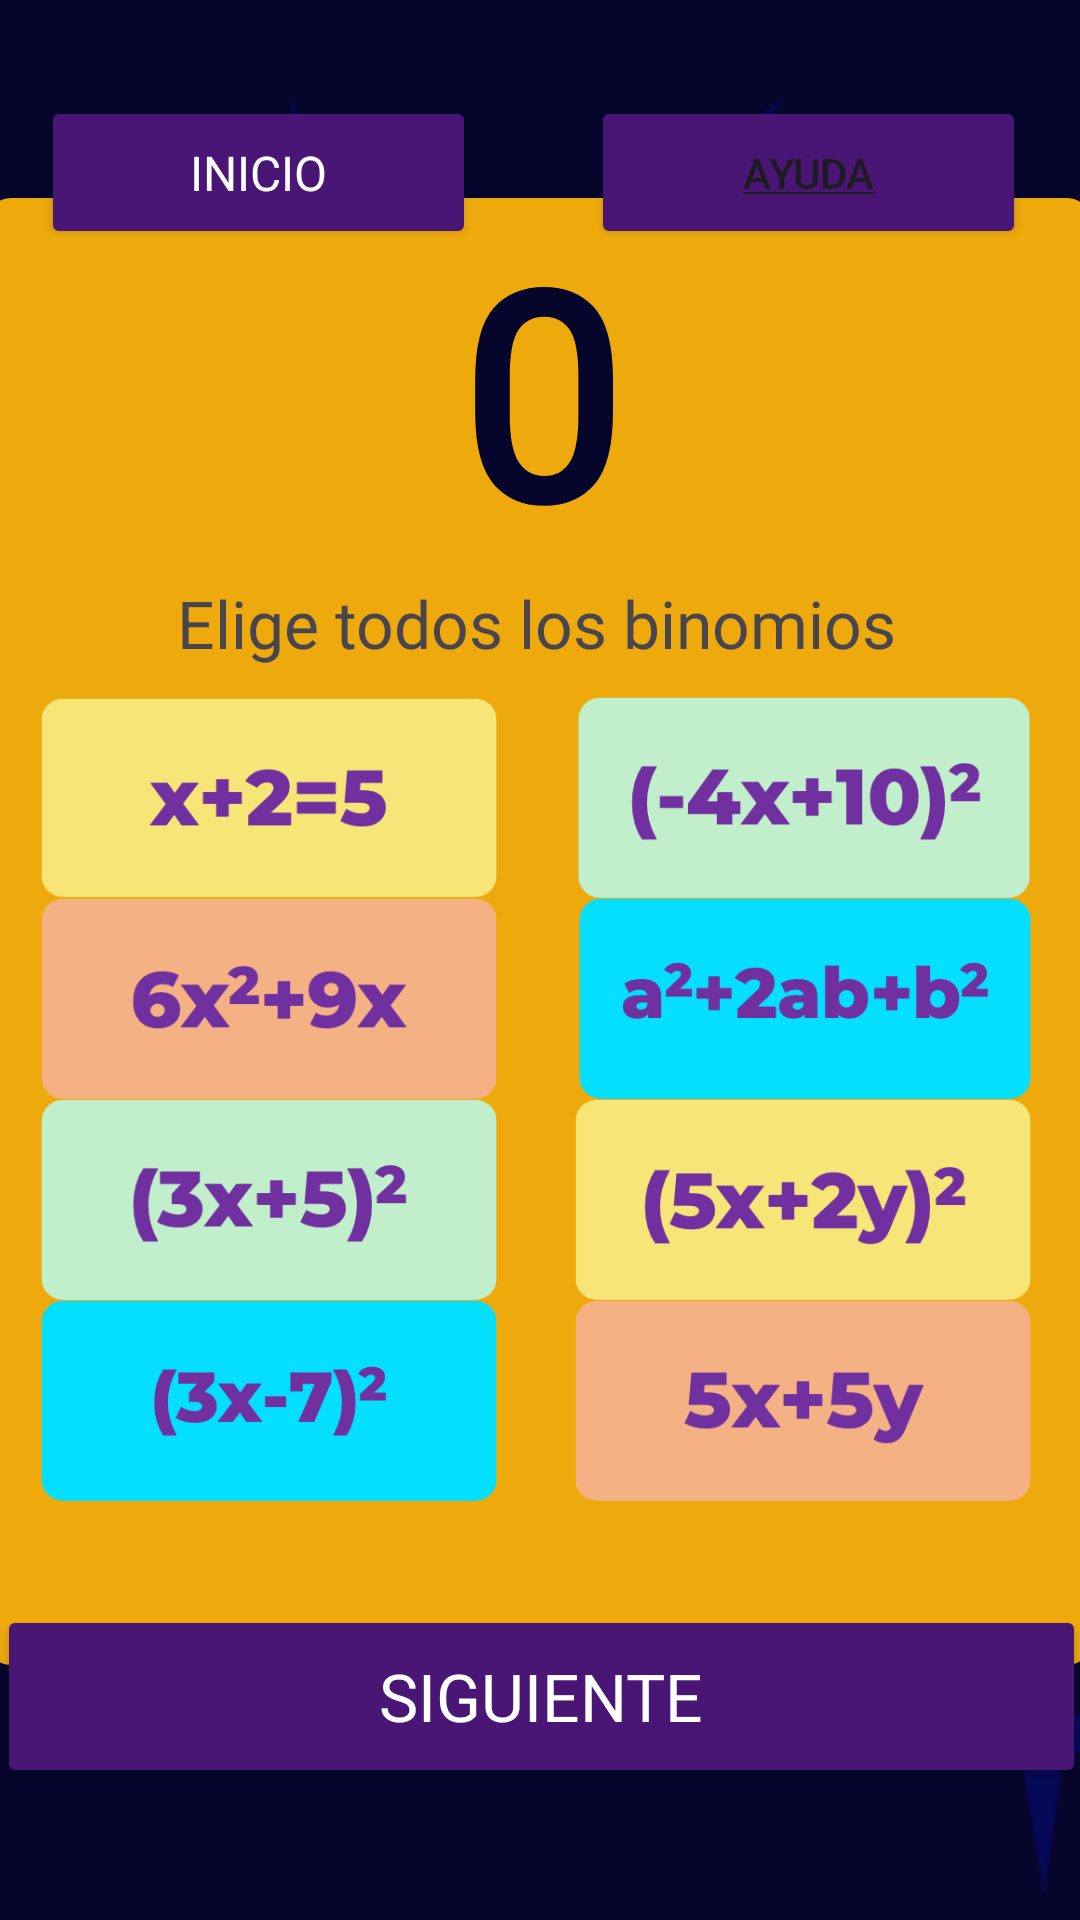

The Android layout XML behind this screen, and the referenced resources:
<!-- AndroidManifest.xml: application theme Theme.BuhoMath -->
<!-- res/layout/activity_juego1.xml -->
<?xml version="1.0" encoding="utf-8"?>
<androidx.constraintlayout.widget.ConstraintLayout xmlns:android="http://schemas.android.com/apk/res/android"

    xmlns:app="http://schemas.android.com/apk/res-auto"
    xmlns:tools="http://schemas.android.com/tools"
    android:layout_width="match_parent"
    android:layout_height="match_parent"
    android:background="@drawable/wallpaper_3"
    android:backgroundTint="@color/bg"
    tools:context=".juego1">

    <ImageView
        android:id="@+id/imageView17"
        android:layout_width="wrap_content"
        android:layout_height="wrap_content"
        android:scaleType="matrix"
        app:layout_constraintEnd_toEndOf="parent"
        app:layout_constraintStart_toStartOf="parent"
        app:layout_constraintTop_toTopOf="parent"
        app:srcCompat="@drawable/detras" />

    <Button
        android:id="@+id/btn_1"
        android:layout_width="363dp"
        android:layout_height="61dp"
        android:layout_marginBottom="44dp"
        android:backgroundTint="@color/purple_dark"
        android:fontFamily="@font/montserrat_black_italic"
        android:onClick="sig"
        android:text="@string/siguiente"
        android:textColor="@color/white"
        android:textSize="22sp"
        app:cornerRadius="20px"
        app:layout_constraintBottom_toBottomOf="parent"
        app:layout_constraintEnd_toEndOf="parent"
        app:layout_constraintHorizontal_bias="0.541"
        app:layout_constraintStart_toStartOf="parent" />

    <Button
        android:id="@+id/button7"
        android:layout_width="145dp"
        android:layout_height="51dp"
        android:layout_marginTop="32dp"
        android:backgroundTint="@color/purple_dark"
        android:onClick="ayudajuego"
        android:text="@string/help"
        android:textAlignment="center"
        android:textColor="@color/ic_icono_launcher_background"
        app:cornerRadius="20px"
        app:icon="@drawable/ayuda"
        app:layout_constraintEnd_toEndOf="parent"
        app:layout_constraintHorizontal_bias="0.917"
        app:layout_constraintStart_toStartOf="parent"
        app:layout_constraintTop_toTopOf="parent" />

    <Button
        android:id="@+id/button2"
        android:layout_width="145dp"
        android:layout_height="51dp"
        android:layout_marginTop="32dp"
        android:backgroundTint="@color/purple_dark"
        android:fontFamily="@font/montserrat_medium"
        android:onClick="menu"
        android:text="Inicio"
        android:textAlignment="center"
        android:textColor="@color/white"
        android:textSize="16sp"
        app:cornerRadius="20px"
        app:icon="@drawable/house"
        app:layout_constraintEnd_toStartOf="@+id/button7"
        app:layout_constraintHorizontal_bias="0.262"
        app:layout_constraintStart_toStartOf="parent"
        app:layout_constraintTop_toTopOf="parent" />

    <LinearLayout
        android:layout_width="368dp"
        android:layout_height="489dp"
        android:layout_gravity="center"
        android:background="@drawable/button_gradient"
        android:backgroundTint="@color/yellow"
        android:orientation="vertical"
        app:layout_constraintBottom_toBottomOf="parent"
        app:layout_constraintEnd_toEndOf="parent"
        app:layout_constraintHorizontal_bias="0.604"
        app:layout_constraintStart_toStartOf="parent"
        app:layout_constraintTop_toTopOf="parent"
        app:layout_constraintVertical_bias="0.438">

        <LinearLayout
            android:layout_width="match_parent"
            android:layout_height="127dp"
            android:layout_gravity="center"
            android:orientation="horizontal">

            <TextView
                android:id="@+id/score"
                android:layout_width="match_parent"
                android:layout_height="125dp"
                android:fontFamily="@font/merienda_one"
                android:text="0"
                android:textAlignment="center"
                android:textColor="@color/bg"
                android:textSize="96sp"
                android:textStyle="bold" />
        </LinearLayout>

        <LinearLayout
            android:layout_width="match_parent"
            android:layout_height="wrap_content"
            android:orientation="horizontal">

            <TextView
                android:id="@+id/msj1"
                android:layout_width="366dp"
                android:layout_height="wrap_content"
                android:fontFamily="@font/montserrat_extrabold_italic"
                android:text="Elige todos los binomios"
                android:textAlignment="center"
                android:textColor="@color/ic_icono_launcher_background"
                android:textSize="22sp" />
        </LinearLayout>

        <LinearLayout
            android:layout_width="match_parent"
            android:layout_height="292dp"
            android:orientation="horizontal">

            <LinearLayout
                android:layout_width="18dp"
                android:layout_height="match_parent"
                android:orientation="vertical"></LinearLayout>

            <LinearLayout
                android:layout_width="178dp"
                android:layout_height="272dp"
                android:layout_gravity="center_vertical"
                android:orientation="vertical">

                <ImageButton
                    android:id="@+id/imageButton2"
                    android:layout_width="152dp"
                    android:layout_height="67dp"
                    android:background="@drawable/mala1"
                    android:contentDescription="mala"
                    android:onClick="mala1"
                    android:scaleType="fitCenter"
                    app:srcCompat="@drawable/mala1" />

                <ImageButton
                    android:id="@+id/imageButton4"
                    android:layout_width="152dp"
                    android:layout_height="67dp"
                    android:background="@drawable/mala3"
                    android:contentDescription="mala"
                    android:onClick="mala3"
                    android:scaleType="fitCenter"
                    app:srcCompat="@drawable/mala3" />

                <ImageButton
                    android:id="@+id/imageButton6"
                    android:layout_width="152dp"
                    android:layout_height="67dp"
                    android:background="@drawable/buena4"
                    android:contentDescription="buena"
                    android:onClick="buena3"
                    android:scaleType="fitCenter"
                    app:srcCompat="@drawable/buena4" />

                <ImageButton
                    android:id="@+id/imageButton9"
                    android:layout_width="152dp"
                    android:layout_height="67dp"
                    android:background="@drawable/buena5"
                    android:contentDescription="buena"
                    android:onClick="buena4"
                    android:scaleType="fitCenter"
                    app:srcCompat="@drawable/buena5" />
            </LinearLayout>

            <LinearLayout
                android:layout_width="181dp"
                android:layout_height="272dp"
                android:layout_gravity="center"
                android:orientation="vertical">

                <ImageButton
                    android:id="@+id/imageButton"
                    android:layout_width="152dp"
                    android:layout_height="67dp"
                    android:adjustViewBounds="false"
                    android:background="@drawable/buena2"
                    android:backgroundTint="@null"
                    android:contentDescription="buena"
                    android:onClick="buena1"
                    android:scaleType="fitCenter"
                    app:srcCompat="@drawable/buena2" />

                <ImageButton
                    android:id="@+id/imageButton3"
                    android:layout_width="152dp"
                    android:layout_height="67dp"
                    android:background="@drawable/mala2"
                    android:contentDescription="mala"
                    android:onClick="mala2"
                    android:scaleType="fitCenter"
                    app:srcCompat="@drawable/mala2" />

                <ImageButton
                    android:id="@+id/imageButton5"
                    android:layout_width="152dp"
                    android:layout_height="67dp"
                    android:background="@drawable/buena3"
                    android:contentDescription="buena"
                    android:onClick="buena2"
                    android:scaleType="fitCenter"
                    app:srcCompat="@drawable/buena3" />

                <ImageButton
                    android:id="@+id/imageButton7"
                    android:layout_width="152dp"
                    android:layout_height="67dp"
                    android:background="@drawable/mala5"
                    android:contentDescription="mala"
                    android:onClick="mala4"
                    android:scaleType="fitCenter"
                    app:srcCompat="@drawable/mala5" />
            </LinearLayout>

        </LinearLayout>

    </LinearLayout>

</androidx.constraintlayout.widget.ConstraintLayout>
<!-- resources referenced by this layout -->
<resources>
  <color name="bg">#06052C</color>
  <color name="purple_dark">#491675</color>
  <color name="white">#FFFFFFFF</color>
  <color name="yellow">#EEAA0D</color>
  <!-- drawable buena2: png bitmap (drawable, 11751 bytes) -->
  <!-- drawable buena3: png bitmap (drawable, 13455 bytes) -->
  <!-- drawable buena4: png bitmap (drawable, 11662 bytes) -->
  <!-- drawable buena5: png bitmap (drawable, 10552 bytes) -->
  <!-- drawable button_gradient (drawable) -->
  <?xml version="1.0" encoding="utf-8"?>
  <shape xmlns:android="http://schemas.android.com/apk/res/android">
      <gradient
          android:startColor="#31D1FD"
          android:endColor="#3EF9C3"
          android:angle="180"
          android:type="linear" />
      <corners android:radius="8dp" />
  </shape>
  <!-- drawable detras: png bitmap (drawable, 65498 bytes) -->
  <!-- drawable mala1: png bitmap (drawable, 9016 bytes) -->
  <!-- drawable mala2: png bitmap (drawable, 9272 bytes) -->
  <!-- drawable mala3: png bitmap (drawable, 10788 bytes) -->
  <!-- drawable mala5: png bitmap (drawable, 9173 bytes) -->
  <!-- drawable wallpaper_3: png bitmap (drawable, 30322 bytes) -->
  <string name="help"><u>AYUDA</u></string>
  <string name="siguiente">SIGUIENTE</string>
  <style name="Theme.BuhoMath" parent="Base.Theme.BuhoMath" />
  <style name="Base.Theme.BuhoMath" parent="Theme.Material3.DayNight.NoActionBar">
          
          
      </style>
</resources>
